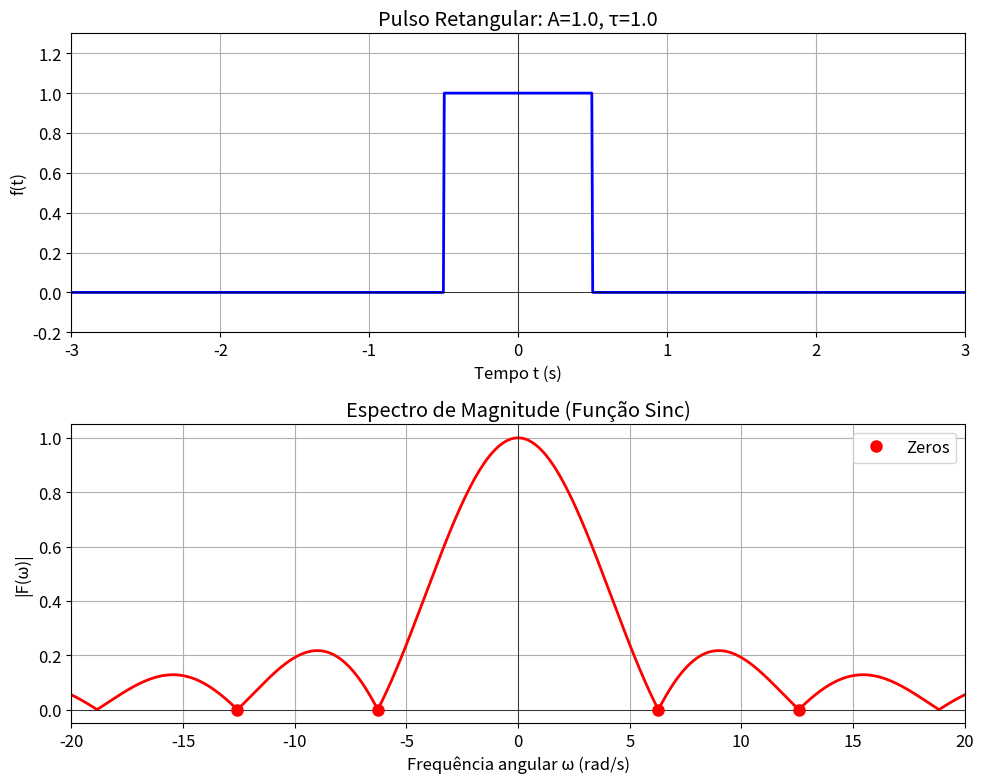

Write the Python code that produced this figure. (Note: this script raises an exception after producing the figure.)
#!/usr/bin/env python3
"""
Script 01: Pulso Retangular e sua Transformada de Fourier
Gera: Sinal no tempo e espectro de magnitude/fase
"""

import numpy as np
import matplotlib.pyplot as plt

# Configurações
plt.rcParams['font.size'] = 12
plt.rcParams['axes.grid'] = True

# Parâmetros do pulso
A = 1.0  # Amplitude
tau = 1.0  # Duração

# Domínio do tempo
t = np.linspace(-3*tau, 3*tau, 1000)
f_t = A * np.where(np.abs(t) <= tau/2, 1, 0)

# Domínio da frequência (rad/s)
omega = np.linspace(-20/tau, 20/tau, 2000)
# Evitar divisão por zero
omega_safe = np.where(omega == 0, 1e-10, omega)
F_omega = A * tau * np.sinc(omega_safe * tau / (2*np.pi))

# Criar figura
fig, axes = plt.subplots(2, 1, figsize=(10, 8))

# Subplot 1: Sinal no tempo
axes[0].plot(t, f_t, 'b', linewidth=2)
axes[0].set_xlabel('Tempo t (s)')
axes[0].set_ylabel('f(t)')
axes[0].set_title(f'Pulso Retangular: A={A}, τ={tau}')
axes[0].set_xlim([-3*tau, 3*tau])
axes[0].set_ylim([-0.2, 1.3])
axes[0].axhline(y=0, color='k', linestyle='-', linewidth=0.5)
axes[0].axvline(x=0, color='k', linestyle='-', linewidth=0.5)

# Subplot 2: Espectro de magnitude
axes[1].plot(omega, np.abs(F_omega), 'r', linewidth=2)
axes[1].set_xlabel('Frequência angular ω (rad/s)')
axes[1].set_ylabel('|F(ω)|')
axes[1].set_title('Espectro de Magnitude (Função Sinc)')
axes[1].set_xlim([-20/tau, 20/tau])
axes[1].axhline(y=0, color='k', linestyle='-', linewidth=0.5)
axes[1].axvline(x=0, color='k', linestyle='-', linewidth=0.5)
# Marcar zeros
zeros = np.array([2*np.pi/tau, 4*np.pi/tau])
axes[1].plot(zeros, np.zeros_like(zeros), 'ro', markersize=8, label='Zeros')
axes[1].plot(-zeros, np.zeros_like(zeros), 'ro', markersize=8)
axes[1].legend()

plt.tight_layout()
plt.savefig('../rect_fourier.pdf', bbox_inches='tight')
plt.savefig('../rect_fourier.png', dpi=300, bbox_inches='tight')
print("Figura salva: rect_fourier.pdf/png")
plt.close()
